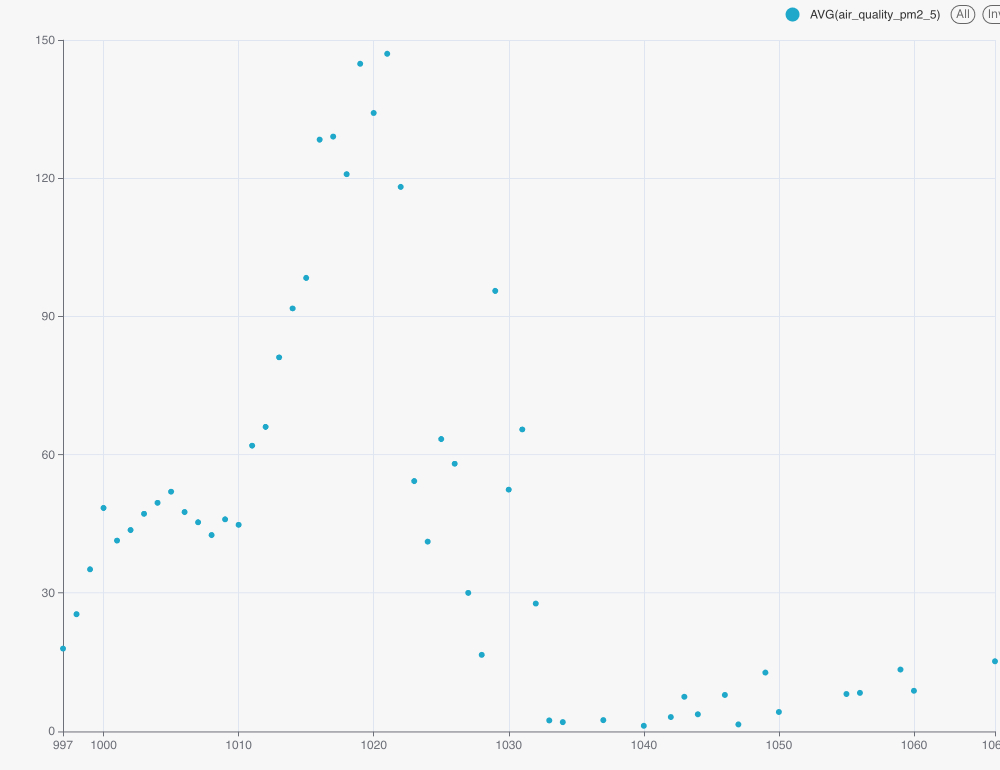

Data behind this chart, as committed beside it:
1007.0, 33.4
1006, 43.7
1004, 20.8
1002, 25.6
1002, 15.7
1002, 5.6
1003, 2.9
1003, 2.8
1004, 4.3
1004, 5.4
1005, 5.3
1003, 11.8
1003, 6.5
1005, 6.9
1005, 9.5
1006, 11.9
1006, 13.0
1007, 9.3
1006, 12.0
1005, 20.9
1005, 18.9
1005, 39.5
1005, 44.6
1006, 82.5
1010, 62.6
1011, 90.2
1013, 112.8
1015, 95.2
1014, 28.2
1013, 31.7
1010, 66.2
1015, 85.1
1013, 112.8
1012, 140.6
1013, 103.9
1015, 75.2
1014, 119.0
1014, 89.8
1011, 91.2
1012, 99.7
1012, 96.8
1013, 53.8
1014, 69.0
1013, 78.9
1012, 35.4
1005, 11.3
1003, 25.4
1002, 35.3
1002, 14.1
1002, 20.7
1003, 26.3
1004, 13.6
1004, 5.3
1000, 5.0
999.0, 11.6
1007, 4.8
1006, 24.5
1007, 38.2
1007, 22.8
1007, 58.9
1006, 101.8
... 34,700 more rows
